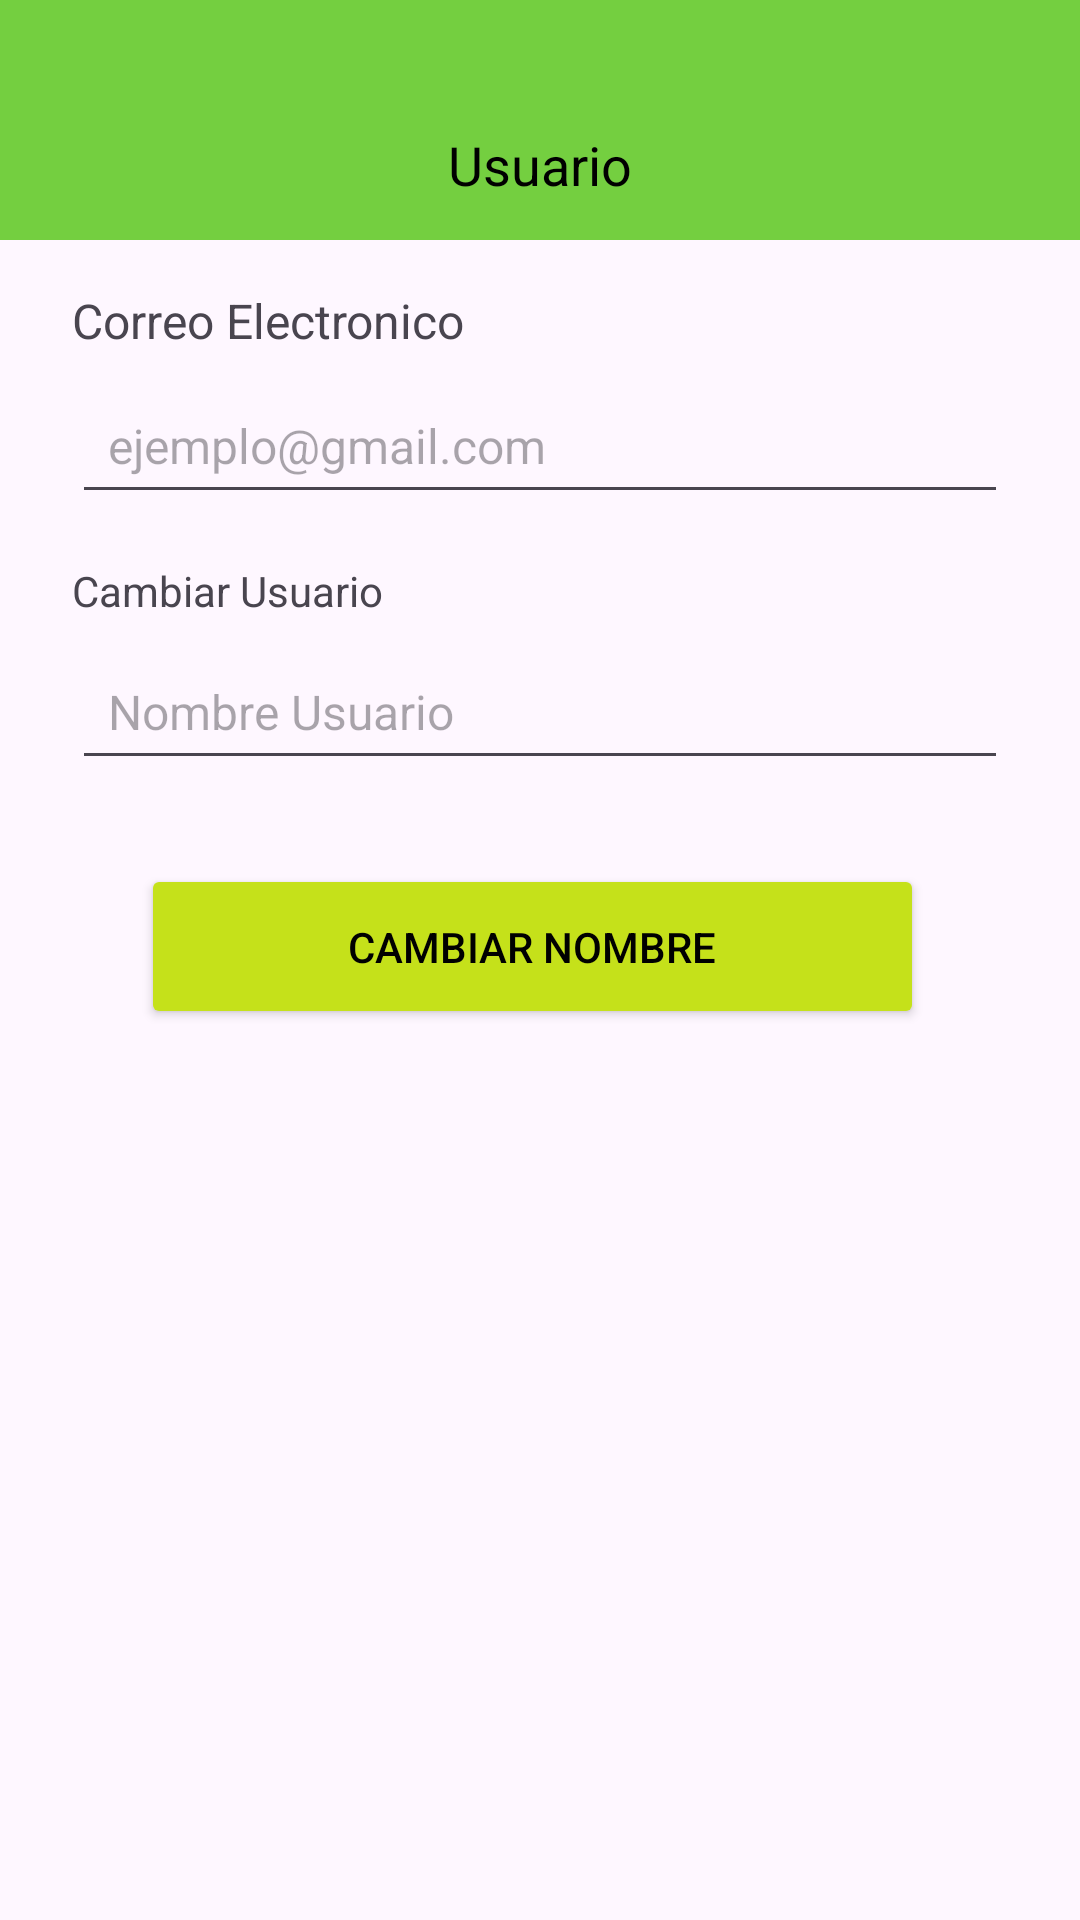

Reconstruct the res/layout file that produces this screen, plus the resources it refers to.
<!-- AndroidManifest.xml: application theme Theme.ProyectoDAMII -->
<!-- res/layout/toolbar_edituser.xml -->
<?xml version="1.0" encoding="utf-8"?>
<androidx.constraintlayout.widget.ConstraintLayout
    xmlns:android="http://schemas.android.com/apk/res/android"
    xmlns:app="http://schemas.android.com/apk/res-auto"
    android:layout_width="match_parent"
    android:layout_height="match_parent"
    android:id="@+id/editUser">

    <androidx.appcompat.widget.Toolbar
        android:id="@+id/toolbar_user"
        android:layout_width="match_parent"
        android:layout_height="80dp"
        android:background="@color/verde_menu"
        android:minHeight="?attr/actionBarSize"
        android:theme="?attr/actionBarTheme"
        app:layout_constraintTop_toTopOf="parent"
        android:paddingTop="30dp"
        android:paddingStart="10dp"
        android:paddingEnd="10dp"
        app:contentInsetStart="20dp"
        app:contentInsetEnd="20dp">

        <TextView
            android:id="@+id/toolbar_nombre"
            android:layout_width="wrap_content"
            android:layout_height="wrap_content"
            android:text="Usuario"
            android:textColor="@android:color/black"
            android:textSize="18sp"
            android:layout_gravity="center" />
    </androidx.appcompat.widget.Toolbar>

    <EditText
        android:id="@+id/editCorreo"
        android:layout_width="0dp"
        android:layout_height="wrap_content"
        android:layout_marginStart="24dp"
        android:layout_marginTop="8dp"
        android:layout_marginEnd="24dp"
        android:hint="ejemplo@gmail.com"
        android:inputType="textEmailAddress"
        android:padding="12dp"
        android:textSize="16sp"
        app:layout_constraintEnd_toEndOf="parent"
        app:layout_constraintHorizontal_bias="0.0"
        app:layout_constraintStart_toStartOf="parent"
        app:layout_constraintTop_toBottomOf="@+id/txtvEmail" />

    <TextView
        android:id="@+id/txtvEmail"
        android:layout_width="0dp"
        android:layout_height="wrap_content"
        android:layout_marginStart="24dp"
        android:layout_marginEnd="24dp"
        android:layout_marginTop="16dp"
        android:textSize="16sp"
        android:text="Correo Electronico"
        app:layout_constraintBottom_toTopOf="@+id/editCorreo"
        app:layout_constraintEnd_toEndOf="parent"
        app:layout_constraintStart_toStartOf="parent"
        app:layout_constraintTop_toBottomOf="@+id/toolbar_user" />

    <TextView
        android:id="@+id/txtvUsuario2"
        android:layout_width="0dp"
        android:layout_height="wrap_content"
        android:layout_marginStart="24dp"
        android:layout_marginTop="16dp"
        android:layout_marginEnd="24dp"
        android:text="Cambiar Usuario"
        app:layout_constraintEnd_toEndOf="parent"
        app:layout_constraintStart_toStartOf="parent"
        app:layout_constraintTop_toBottomOf="@id/editCorreo" />

    <EditText
        android:id="@+id/editNombreusuario"
        android:layout_width="0dp"
        android:layout_height="wrap_content"
        android:layout_marginStart="24dp"
        android:layout_marginTop="8dp"
        android:layout_marginEnd="24dp"
        android:hint="Nombre Usuario"
        android:inputType="text"
        android:padding="12dp"
        android:textSize="16sp"
        app:layout_constraintEnd_toEndOf="parent"
        app:layout_constraintStart_toStartOf="parent"
        app:layout_constraintTop_toBottomOf="@id/txtvUsuario2" />

    <Button
        android:id="@+id/btnRegistrarse"
        android:layout_width="0dp"
        android:layout_height="55dp"
        android:layout_marginStart="47dp"
        android:layout_marginTop="28dp"
        android:layout_marginEnd="52dp"
        android:backgroundTint="@color/verde_claro"
        android:text="Cambiar nombre"
        android:textColor="@color/black"
        app:layout_constraintEnd_toEndOf="parent"
        app:layout_constraintStart_toStartOf="parent"
        app:layout_constraintTop_toBottomOf="@id/editNombreusuario" />

</androidx.constraintlayout.widget.ConstraintLayout>
<!-- resources referenced by this layout -->
<resources>
  <color name="black">#FF000000</color>
  <color name="verde_claro">#C5E11A</color>
  <color name="verde_menu">#74CF40</color>
  <style name="Theme.ProyectoDAMII" parent="Base.Theme.ProyectoDAMII" />
  <style name="Base.Theme.ProyectoDAMII" parent="Theme.Material3.DayNight.NoActionBar">
          
          
      </style>
</resources>
